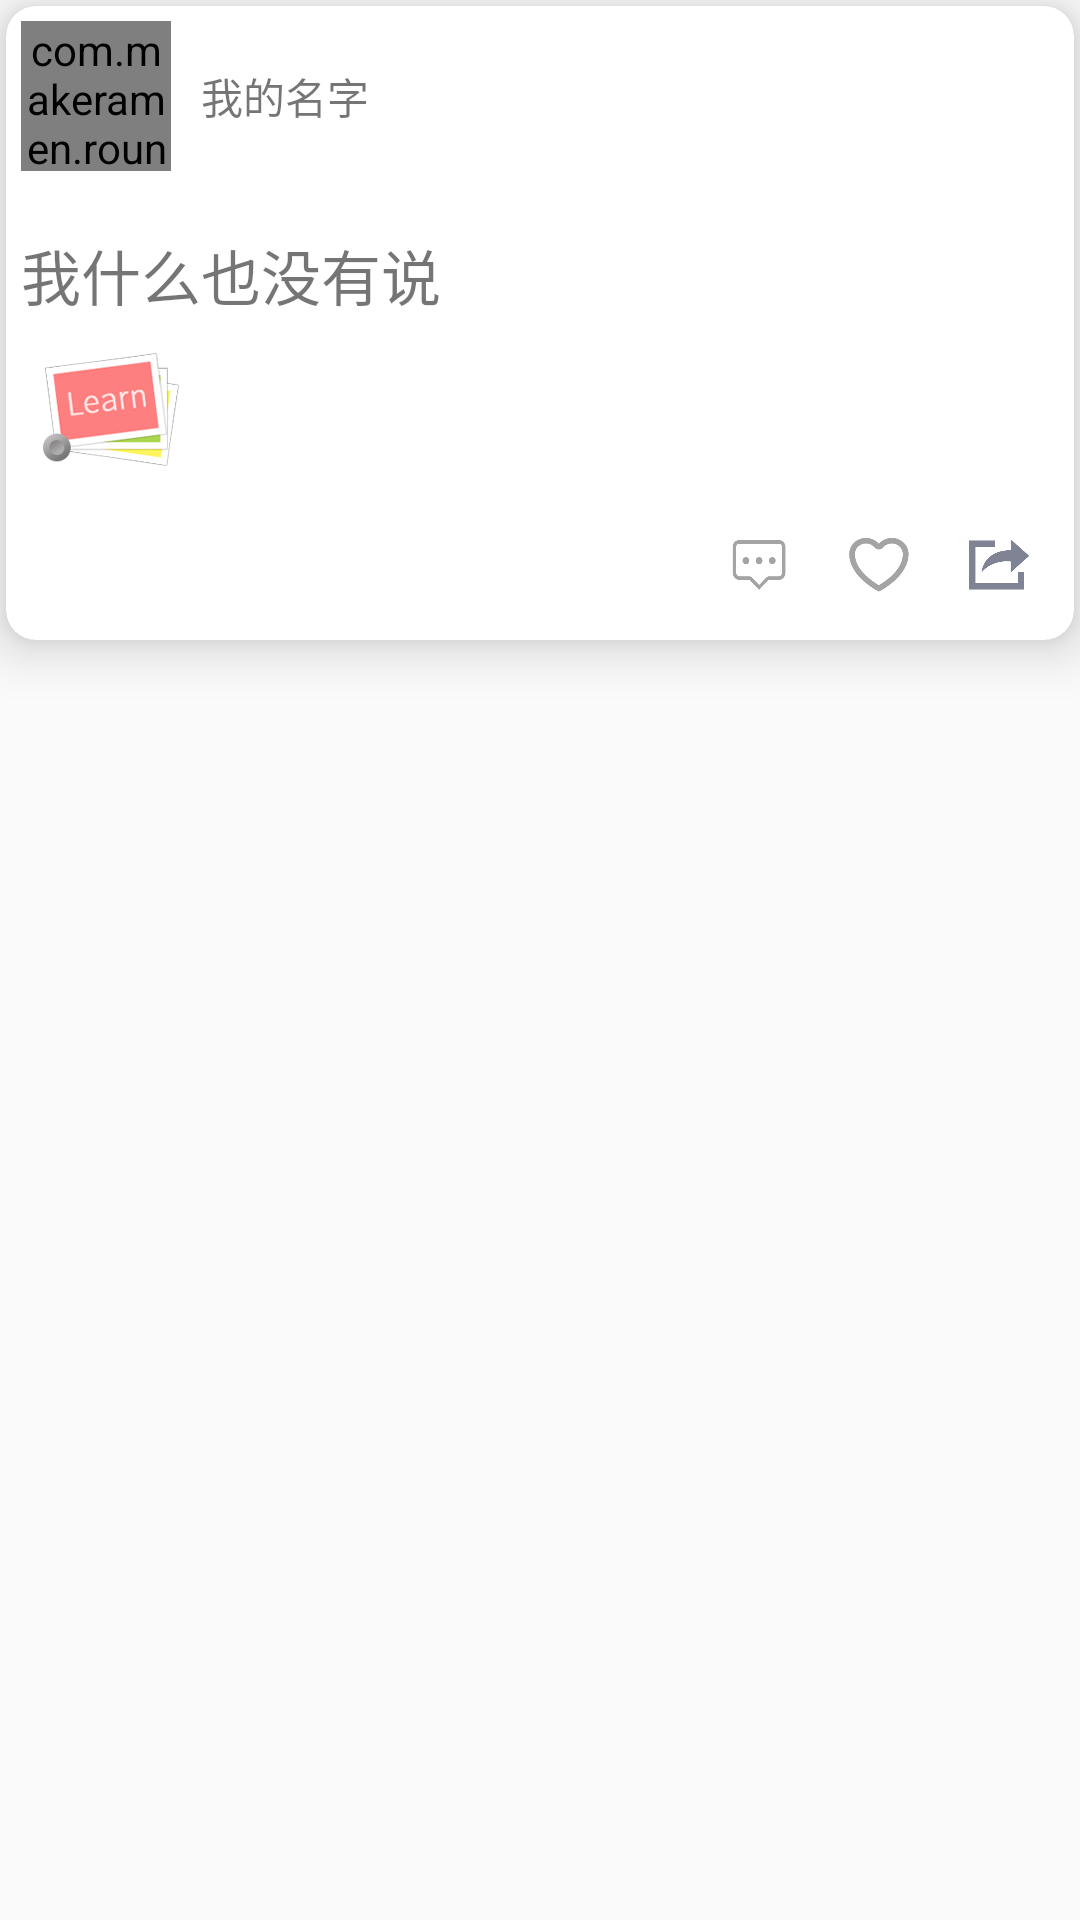

The Android layout XML behind this screen, and the referenced resources:
<!-- AndroidManifest.xml: application theme AppTheme -->
<!-- res/layout/share_layout_item.xml -->
<?xml version="1.0" encoding="utf-8"?>
<RelativeLayout xmlns:android="http://schemas.android.com/apk/res/android"
    android:orientation="vertical"
    android:layout_margin="5dp"
    xmlns:app="http://schemas.android.com/apk/res-auto"
    android:layout_width="match_parent"
    android:layout_height="wrap_content">
    <android.support.v7.widget.CardView
        android:layout_width="match_parent"
        android:layout_height="wrap_content"
        app:cardBackgroundColor="@android:color/white"
        android:layout_margin="2dp"
        app:cardCornerRadius="10dp"
        app:cardElevation="10dp">
    <LinearLayout
            android:layout_margin="5dp"
            android:orientation="vertical"
            android:layout_width="match_parent"
            android:layout_height="match_parent">
            <LinearLayout
                android:id="@+id/share_line_one"
                android:layout_width="match_parent"
                android:orientation="horizontal"
                android:layout_height="wrap_content">
                <com.makeramen.roundedimageview.RoundedImageView
                    android:id="@+id/share_my_image"
                    android:layout_width="50dp"
                    app:riv_corner_radius="30dip"
                    android:src="@drawable/share_defaultavatar"
                    app:riv_border_color="#333333"
                    app:riv_mutate_background="true"
                    app:riv_tile_mode="repeat"
                    app:riv_oval="true"
                    android:layout_height="50dp" />
                <TextView
                    android:layout_marginLeft="10dp"
                    android:layout_gravity="center_vertical"
                    android:id="@+id/share_my_name"
                    android:text="@string/share_myname"
                    android:layout_width="wrap_content"
                    android:layout_height="wrap_content" />
            </LinearLayout>
            <LinearLayout
                android:layout_marginTop="20dp"
                android:id="@+id/share_line_two"
                android:layout_below="@+id/share_line_one"
                android:layout_width="match_parent"
                android:orientation="vertical"
                android:layout_height="wrap_content">
                <TextView
                    android:id="@+id/share_share_content"
                    android:textSize="20sp"
                    android:text="@string/defalut_content"
                    android:layout_width="match_parent"
                    android:layout_height="wrap_content" />
                <ImageView
                    android:id="@+id/share_share_image"
                    android:layout_marginBottom="2dp"
                    android:src="@mipmap/ic_launcher"
                    android:layout_width="wrap_content"
                    android:layout_height="wrap_content" />
            </LinearLayout>
            <RelativeLayout
                android:layout_below="@id/share_line_two"
                android:id="@+id/share_comment_praise"
                android:layout_width="match_parent"
                android:layout_height="wrap_content">
                <ImageView
                    android:layout_margin="10dp"
                    android:id="@+id/share_imag_share"
                    android:src="@drawable/share_share"
                    android:layout_alignParentRight="true"
                    android:layout_width="20dp"
                    android:layout_height="20dp" />
                <ImageView
                    android:layout_margin="10dp"
                    android:layout_toLeftOf="@+id/share_imag_share"
                    android:id="@+id/share_imag_praise"
                    android:src="@drawable/share_praise_unclick"
                    android:layout_width="20dp"
                    android:layout_height="20dp" />
                <ImageView
                    android:layout_margin="10dp"
                    android:layout_toLeftOf="@+id/share_imag_praise"
                    android:id="@+id/share_imag_comment"
                    android:src="@drawable/share_comment"
                    android:layout_width="20dp"
                    android:layout_height="20dp" />
            </RelativeLayout>
        </LinearLayout>
    </android.support.v7.widget.CardView>
</RelativeLayout>
<!-- resources referenced by this layout -->
<resources>
  <!-- drawable share_comment: png bitmap (drawable, 3438 bytes) -->
  <!-- drawable share_defaultavatar: png bitmap (drawable, 7115 bytes) -->
  <!-- drawable share_praise_unclick: png bitmap (drawable, 6816 bytes) -->
  <!-- drawable share_share: png bitmap (drawable, 5057 bytes) -->
  <!-- mipmap ic_launcher: png bitmap (mipmap-xxhdpi, 15831 bytes) -->
  <string name="defalut_content">我什么也没有说</string>
  <string name="share_myname">我的名字</string>
  <style name="AppTheme" parent="Theme.AppCompat.Light.DarkActionBar">
          
          <item name="colorPrimary">@color/colorPrimary</item>
          <item name="colorPrimaryDark">@color/colorPrimaryDark</item>
          <item name="colorAccent">@color/colorAccent</item>
      </style>
  <color name="colorPrimary">#3F51B5</color>
  <color name="colorPrimaryDark">#303F9F</color>
  <color name="colorAccent">#FF4081</color>
</resources>
